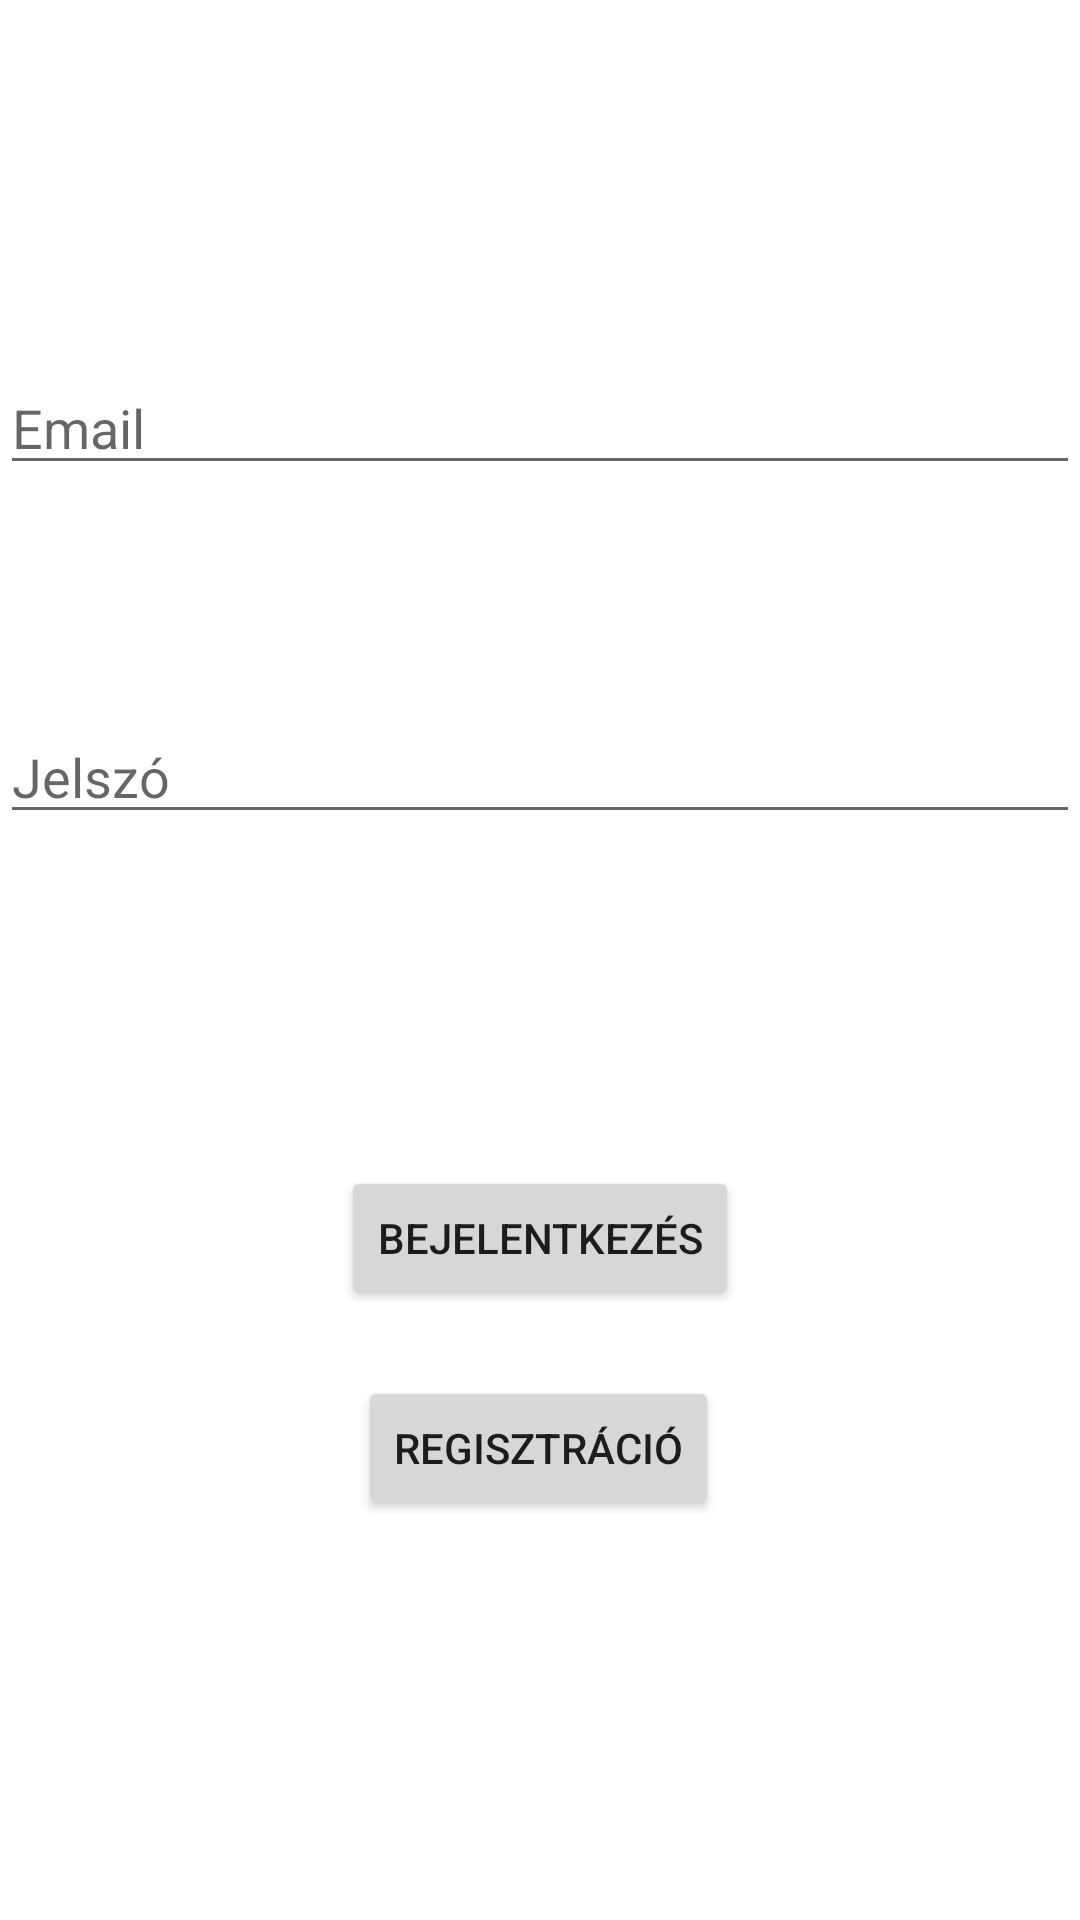

Write the Android layout XML for this screen, with the resource values it uses.
<!-- AndroidManifest.xml: application theme Theme.Ekszerwebshop -->
<!-- res/layout/activity_login.xml -->
<?xml version="1.0" encoding="utf-8"?>
<androidx.constraintlayout.widget.ConstraintLayout xmlns:android="http://schemas.android.com/apk/res/android"
    xmlns:app="http://schemas.android.com/apk/res-auto"
    xmlns:tools="http://schemas.android.com/tools"
    android:layout_width="match_parent"
    android:layout_height="match_parent"
    tools:context=".Login">

    <EditText
        android:id="@+id/username"
        android:layout_width="match_parent"
        android:layout_height="wrap_content"
        android:ems="10"
        android:hint="@string/email"
        android:inputType="textEmailAddress"
        app:layout_constraintBottom_toBottomOf="parent"
        app:layout_constraintEnd_toEndOf="parent"
        app:layout_constraintHorizontal_bias="0.497"
        app:layout_constraintStart_toStartOf="parent"
        app:layout_constraintTop_toTopOf="parent"
        app:layout_constraintVertical_bias="0.201" />

    <EditText
        android:id="@+id/password"
        android:layout_width="match_parent"
        android:layout_height="wrap_content"
        android:ems="10"
        android:hint="@string/password"
        android:inputType="textPassword"
        app:layout_constraintBottom_toBottomOf="parent"
        app:layout_constraintEnd_toEndOf="parent"
        app:layout_constraintHorizontal_bias="0.497"
        app:layout_constraintStart_toStartOf="parent"
        app:layout_constraintTop_toBottomOf="@+id/username"
        app:layout_constraintVertical_bias="0.172" />

    <Button
        android:id="@+id/loginButton"
        android:layout_width="wrap_content"
        android:layout_height="wrap_content"
        android:text="@string/login"
        android:onClick="login"
        app:layout_constraintBottom_toBottomOf="parent"
        app:layout_constraintEnd_toEndOf="parent"
        app:layout_constraintStart_toStartOf="parent"
        app:layout_constraintTop_toBottomOf="@+id/password"
        app:layout_constraintVertical_bias="0.352" />

    <Button
        android:id="@+id/registerButton"
        android:layout_width="wrap_content"
        android:layout_height="wrap_content"
        android:text="@string/signup"
        android:onClick="signup"
        app:layout_constraintBottom_toBottomOf="parent"
        app:layout_constraintEnd_toEndOf="parent"
        app:layout_constraintHorizontal_bias="0.498"
        app:layout_constraintStart_toStartOf="parent"
        app:layout_constraintTop_toBottomOf="@+id/loginButton"
        app:layout_constraintVertical_bias="0.141" />
</androidx.constraintlayout.widget.ConstraintLayout>
<!-- resources referenced by this layout -->
<resources>
  <string name="email">Email</string>
  <string name="login">Bejelentkezés</string>
  <string name="password">Jelszó</string>
  <string name="signup">Regisztráció</string>
  <style name="Theme.Ekszerwebshop" parent="Theme.MaterialComponents.DayNight.DarkActionBar">
          
          <item name="colorPrimary">@color/dark_gold</item>
          <item name="colorPrimaryVariant">@color/dark_gold</item>
          <item name="colorOnPrimary">@color/white</item>
          
          <item name="colorSecondary">@color/dark_gold</item>
          <item name="colorSecondaryVariant">@color/dark_gold</item>
          <item name="colorOnSecondary">@color/black</item>
          
          <item name="android:statusBarColor" tools:targetApi="l">?attr/colorPrimaryVariant</item>
          
      </style>
  <color name="dark_gold">#FBCB3D</color>
  <color name="white">#FFFFFFFF</color>
  <color name="black">#FF000000</color>
</resources>
